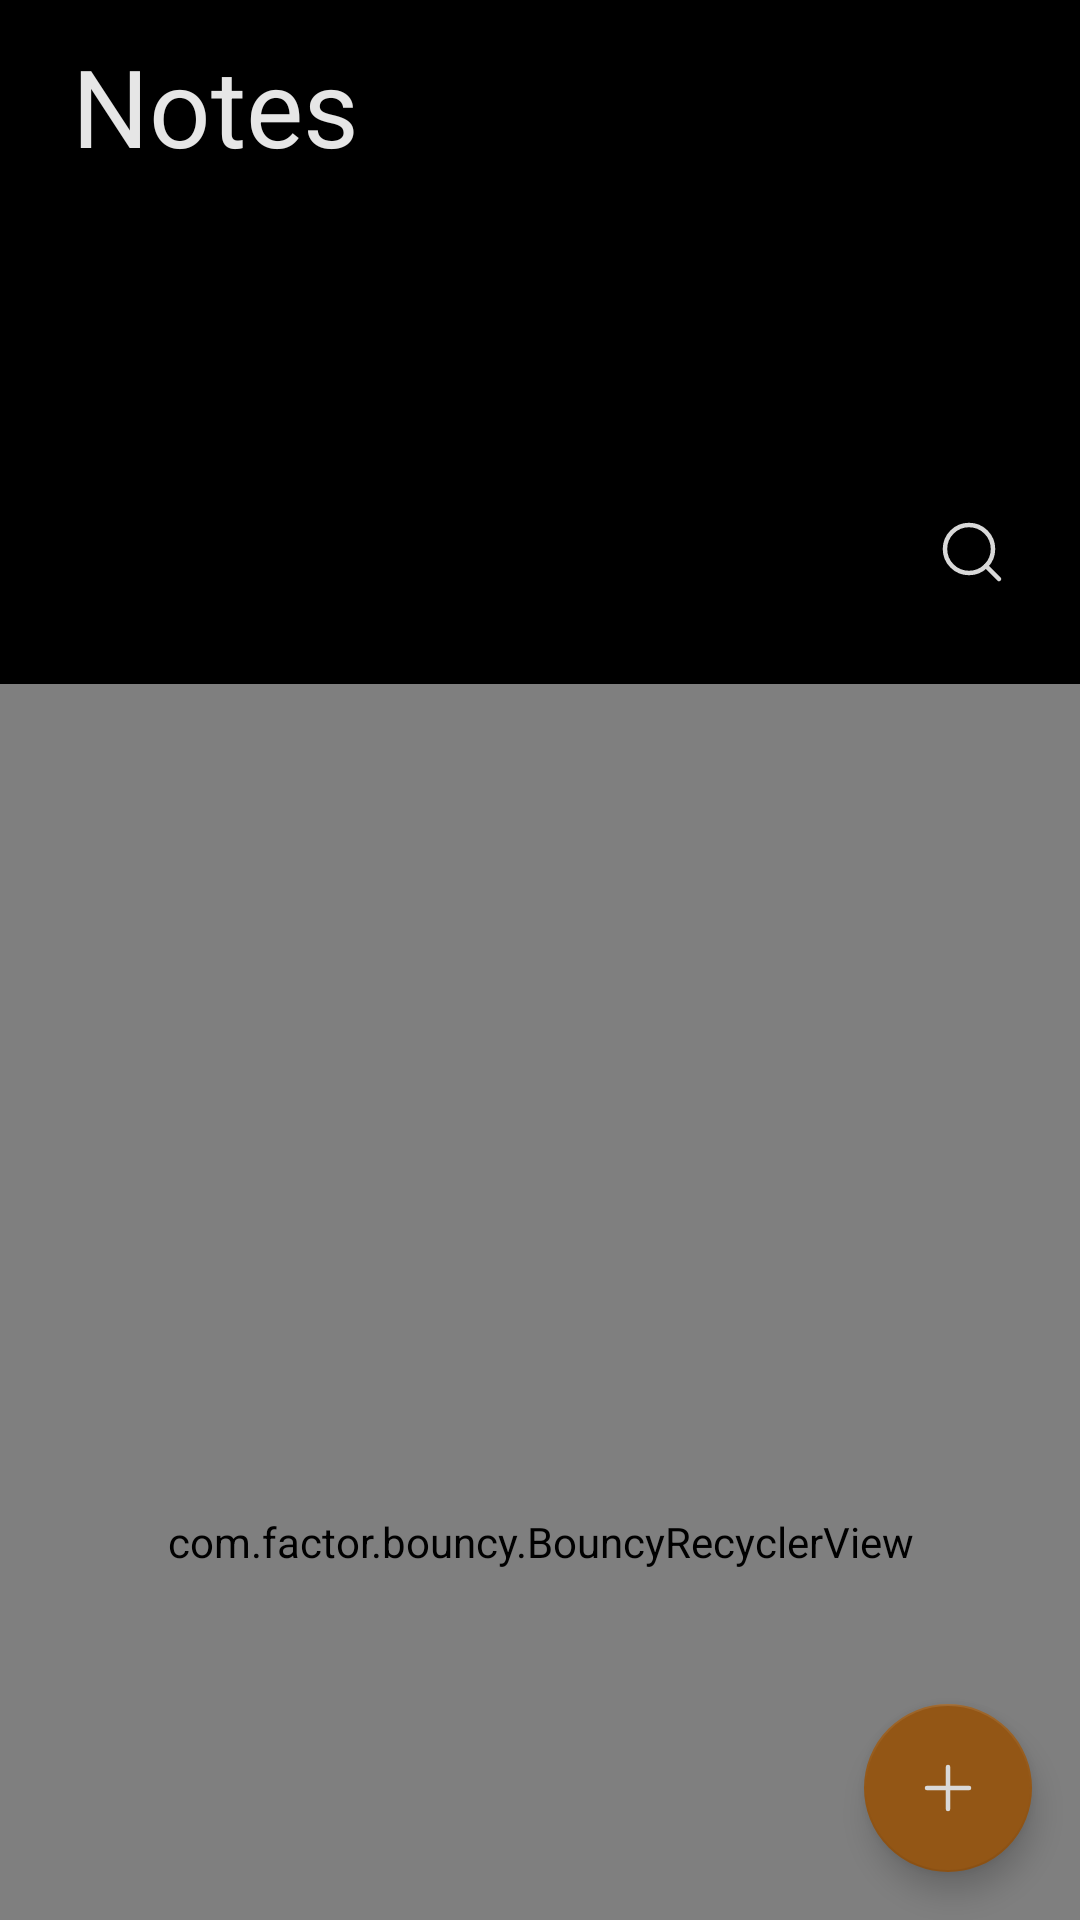

Here is an Android app screen rendered from its layout file. Give the layout XML and the strings, colors and styles it references.
<!-- AndroidManifest.xml: activity theme Theme.Notes -->
<!-- res/layout/activity_main.xml -->
<?xml version="1.0" encoding="utf-8"?>
<androidx.coordinatorlayout.widget.CoordinatorLayout xmlns:android="http://schemas.android.com/apk/res/android"
    xmlns:app="http://schemas.android.com/apk/res-auto"
    xmlns:tools="http://schemas.android.com/tools"
    android:id="@+id/parent"
    android:layout_width="match_parent"
    android:layout_height="match_parent"
    android:background="#000000"
    android:theme="@style/Theme.Notes"
    tools:context=".MainActivity">

    <com.google.android.material.appbar.AppBarLayout
        android:id="@+id/app_bar"
        android:layout_width="match_parent"
        android:layout_height="216dp"
        android:background="@color/black"
        android:fitsSystemWindows="true"
        android:theme="@style/ThemeOverlay.AppCompat.Dark"
        app:layout_constraintEnd_toEndOf="parent"
        app:layout_constraintStart_toStartOf="parent"
        app:layout_constraintTop_toTopOf="parent">

        <com.google.android.material.appbar.CollapsingToolbarLayout
            android:layout_width="match_parent"
            android:layout_height="match_parent"
            android:descendantFocusability="blocksDescendants"
            android:fitsSystemWindows="true"
            app:collapsedTitleTextAppearance="@style/CollapsedBar"
            app:collapsedTitleTextColor="#E6FFFFFF"
            app:contentScrim="@color/black"
            app:expandedTitleGravity="top"
            app:expandedTitleMarginStart="24dp"
            app:expandedTitleMarginTop="16dp"
            app:expandedTitleTextAppearance="@style/ExpandedBar"
            app:expandedTitleTextColor="#E6FFFFFF"
            app:layout_scrollFlags="scroll|exitUntilCollapsed"
            app:title="@string/app_name">

            <androidx.appcompat.widget.Toolbar
                android:id="@+id/toolbar"
                android:layout_width="match_parent"
                android:layout_height="?attr/actionBarSize"
                android:background="@android:color/transparent"
                android:layout_gravity="top"
                android:fitsSystemWindows="true"
                android:elevation="0dp"
                app:layout_collapseMode="parallax"
                app:layout_scrollFlags="scroll|exitUntilCollapsed"
                app:popupTheme="@style/ThemeOverlay.MaterialComponents.Dark" />

            <LinearLayout
                android:layout_width="wrap_content"
                android:layout_height="wrap_content"
                android:layout_gravity="right|bottom"
                android:layout_marginTop="?attr/actionBarSize"
                android:orientation="horizontal">

                <ImageButton
                    android:id="@+id/btn_search"
                    android:layout_width="48dp"
                    android:layout_height="48dp"
                    android:layout_marginTop="?attr/actionBarSize"
                    android:layout_marginRight="12dp"
                    android:layout_marginBottom="8dp"
                    android:background="@drawable/button_bg"
                    android:clickable="true"
                    android:padding="12dp"
                    android:scaleType="centerCrop"
                    android:tooltipText="Search"
                    android:src="@drawable/search"
                    app:tint="@color/colorIconTint" />

            </LinearLayout>


        </com.google.android.material.appbar.CollapsingToolbarLayout>

    </com.google.android.material.appbar.AppBarLayout>


    <com.factor.bouncy.BouncyRecyclerView
        android:id="@+id/recycler_notes"
        android:layout_width="match_parent"
        android:layout_height="match_parent"
        android:layout_marginTop="12dp"
        app:allow_drag_reorder="false"
        app:recyclerview_fling_animation_size=".3"
        app:recyclerview_overscroll_animation_size=".3"
        app:recyclerview_damping_ratio="DAMPING_RATIO_LOW_BOUNCY"
        app:recyclerview_stiffness="STIFFNESS_MEDIUM"
        app:allow_item_swipe="false"
        app:layout_behavior="@string/appbar_scrolling_view_behavior" />

    <com.factor.bouncy.BouncyNestedScrollView
        android:visibility="gone"
        android:id="@+id/no_note_layout"
        android:layout_width="match_parent"
        android:layout_height="match_parent"
        android:fillViewport="true"
        app:fling_animation_size=".3"
        app:overscroll_animation_size=".3"
        app:bouncy_scrollview_damping_ratio="DAMPING_RATIO_MEDIUM_BOUNCY"
        app:bouncy_scrollview_stiffness="STIFFNESS_MEDIUM"
        app:layout_behavior="@string/appbar_scrolling_view_behavior">


        <androidx.constraintlayout.widget.ConstraintLayout
            android:layout_width="match_parent"
            android:layout_height="match_parent">

            <ImageView
                android:id="@+id/add_note_ils"
                android:layout_width="200dp"
                android:layout_height="284dp"
                android:src="@drawable/add_notes"
                app:layout_constraintEnd_toEndOf="parent"
                app:layout_constraintStart_toStartOf="parent"
                app:layout_constraintTop_toTopOf="parent" />

            <TextView
                android:layout_width="wrap_content"
                android:layout_height="wrap_content"
                android:fontFamily="@font/roboto"
                android:gravity="center_horizontal"
                android:text="@string/add_note_info"
                android:textColor="#E6FFFFFF"
                android:textSize="18sp"
                app:layout_constraintEnd_toEndOf="parent"
                app:layout_constraintStart_toStartOf="parent"
                app:layout_constraintTop_toBottomOf="@id/add_note_ils" />

        </androidx.constraintlayout.widget.ConstraintLayout>
    </com.factor.bouncy.BouncyNestedScrollView>


    <com.google.android.material.floatingactionbutton.FloatingActionButton
        android:id="@+id/floating_action_button"
        android:layout_width="wrap_content"
        android:layout_height="wrap_content"
        android:layout_gravity="bottom|right"
        android:layout_margin="16dp"
        android:clickable="true"
        app:backgroundTint="@color/color_accent"
        app:rippleColor="#99FFFFFF"
        app:srcCompat="@drawable/plus"
        app:tint="@color/colorIconTint" />


    <RelativeLayout
        android:id="@+id/selection_mode_menu"
        android:layout_width="match_parent"
        android:layout_height="wrap_content"
        android:layout_gravity="bottom"
        android:background="#000000"
        android:elevation="4dp"
        android:visibility="gone">

        <View
            android:layout_width="match_parent"
            android:layout_height="1dp"
            android:background="#1AEFEFEF" />

        <LinearLayout
            android:id="@+id/ll"
            android:layout_width="match_parent"
            android:layout_height="wrap_content"
            android:orientation="horizontal">

            <com.google.android.material.button.MaterialButton
                android:id="@+id/btn_delete"
                android:layout_width="wrap_content"
                android:layout_height="wrap_content"
                android:layout_margin="8dp"
                android:layout_weight="1"
                android:background="@drawable/button_ripple"
                android:backgroundTint="@android:color/transparent"
                android:fontFamily="@font/roboto"
                android:letterSpacing="0.05"
                android:text="Delete"
                android:textAllCaps="false"
                android:textColor="#E6FFFFFF"
                android:textSize="13sp"
                android:textStyle="bold" />

            <com.google.android.material.button.MaterialButton
                android:layout_width="wrap_content"
                android:layout_height="wrap_content"
                android:layout_margin="8dp"
                android:layout_weight="1"
                android:background="@drawable/button_ripple"
                android:backgroundTint="@android:color/transparent"
                android:fontFamily="@font/roboto"
                android:letterSpacing="0.05"
                android:text="Pin"
                android:textAllCaps="false"
                android:textColor="#E6FFFFFF"
                android:textSize="13sp"
                android:textStyle="bold" />
        </LinearLayout>
    </RelativeLayout>

</androidx.coordinatorlayout.widget.CoordinatorLayout>
<!-- resources referenced by this layout -->
<resources>
  <color name="black">#FF000000</color>
  <color name="colorIconTint">#d9d9d9</color>
  <color name="color_accent">#935615</color>
  <!-- drawable add_notes: vector/xml drawable (drawable, 9091 chars, omitted) -->
  <!-- drawable button_bg (drawable) -->
  <?xml version="1.0" encoding="utf-8"?>
  <ripple android:color="#66AAAAAA"
      android:radius="30dp"
      xmlns:android="http://schemas.android.com/apk/res/android" />
  <!-- drawable plus (drawable) -->
  <vector xmlns:android="http://schemas.android.com/apk/res/android"
      android:width="24dp"
      android:height="24dp"
      android:viewportWidth="24"
      android:viewportHeight="24">
    <path
        android:pathData="M12,5L12,19"
        android:strokeLineJoin="round"
        android:strokeWidth="1.5"
        android:fillColor="#00000000"
        android:strokeColor="#FFFFFF"
        android:strokeLineCap="round"/>
    <path
        android:pathData="M5,12L19,12"
        android:strokeLineJoin="round"
        android:strokeWidth="1.5"
        android:fillColor="#00000000"
        android:strokeColor="#FFFFFF"
        android:strokeLineCap="round"/>
  </vector>
  <!-- drawable search (drawable) -->
  <vector xmlns:android="http://schemas.android.com/apk/res/android"
      android:width="24dp"
      android:height="24dp"
      android:viewportWidth="24"
      android:viewportHeight="24">
    <path
        android:pathData="M11,11m-8,0a8,8 0,1 1,16 0a8,8 0,1 1,-16 0"
        android:strokeLineJoin="round"
        android:strokeWidth="1.5"
        android:fillColor="#00000000"
        android:strokeColor="#FFFFFF"
        android:strokeLineCap="round"/>
    <path
        android:pathData="M21,21L16.65,16.65"
        android:strokeLineJoin="round"
        android:strokeWidth="1.5"
        android:fillColor="#00000000"
        android:strokeColor="#FFFFFF"
        android:strokeLineCap="round"/>
  </vector>
  <string name="add_note_info">Click the button in the bottom\nright to create a note</string>
  <string name="app_name">Notes</string>
  <style name="CollapsedBar" parent="TextAppearance.Widget.AppCompat.Toolbar.Title">
          <item name="android:textSize">18sp</item>
          <item name="android:textStyle">normal</item>
          <item name="android:fontFamily">@font/roboto</item>
      </style>
  <style name="ExpandedBar" parent="TextAppearance.Widget.AppCompat.Toolbar.Title">
          <item name="android:textSize">36sp</item>
          <item name="android:textStyle">normal</item>
          <item name="android:fontFamily">@font/roboto</item>
      </style>
  <style name="Theme.Notes" parent="Theme.MaterialComponents.DayNight.NoActionBar">
          
          <item name="colorPrimary">@color/black</item>
          <item name="colorPrimaryVariant">@color/black</item>
          <item name="colorOnPrimary">@color/white</item>
          
          <item name="colorSecondary">@color/red_op</item>
          <item name="colorSecondaryVariant">#80E53935</item>
          <item name="colorOnSecondary">@color/black</item>
  
          <item name="colorAccent">@color/red_op</item>
          <item name="colorSurface">@color/dialog_bg_color</item>
          
          <item name="android:statusBarColor" tools:targetApi="l">@color/black</item>
          
      </style>
  <color name="white">#FFFFFFFF</color>
  <color name="red_op">#E53935</color>
  <color name="dialog_bg_color">#1c1d1f</color>
</resources>
